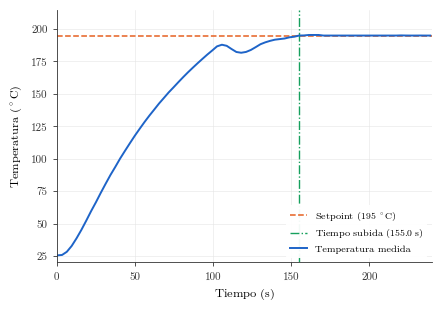

The script that saved this image:
import matplotlib.pyplot as plt

tiempos = [
    0.38, 3.51, 6.56, 9.65, 12.78, 15.87, 18.97, 22.07, 25.15, 28.23,
    31.36, 34.45, 37.54, 40.62, 43.76, 46.91, 49.99, 53.15, 56.27, 59.39,
    62.46, 65.52, 68.56, 71.64, 74.73, 77.83, 80.92, 84.02, 87.13, 90.22,
    93.3, 96.41, 99.49, 102.57, 105.69, 108.76, 111.84, 114.94, 118.0, 121.12,
    124.2, 127.23, 130.34, 133.42, 136.49, 139.58, 142.67, 145.78, 148.87, 151.97,
    155.04, 158.13, 161.29, 164.41, 167.5, 170.6, 173.73, 176.79, 179.9, 182.97,
    186.07, 189.16, 192.26, 195.38, 198.52, 201.62, 204.74, 207.83, 210.91, 214.04,
    217.14, 220.22, 223.31, 226.43, 229.55, 232.65, 235.76, 238.87
]

temperaturas = [
    25.43, 25.74, 28.18, 32.66, 38.6, 45.08, 52.17, 59.51, 66.35, 73.58,
    80.64, 87.43, 93.65, 100.09, 106.1, 112.0, 117.66, 123.11, 128.35, 133.32,
    137.94, 142.59, 146.79, 151.09, 154.99, 159.0, 162.89, 166.65, 170.23, 173.71,
    177.06, 180.38, 183.46, 186.67, 187.92, 187.08, 184.62, 182.33, 181.73, 182.36,
    183.89, 186.02, 188.31, 189.77, 190.91, 191.82, 192.27, 192.73, 193.64, 194.12,
    195.0, 195.09, 195.45, 195.45, 195.45, 195.0, 195.0, 195.0, 195.0, 195.0,
    195.0, 195.0, 195.0, 195.0, 195.0, 195.0, 195.0, 195.0, 195.0, 195.0,
    195.0, 195.11, 195.03, 195.0, 195.0, 195.03, 195.0, 195.0
]

plt.rcParams.update({
    "font.family": "serif",
    "font.serif": ["Latin Modern Roman", "DejaVu Serif"],
    "mathtext.fontset": "cm",
    "axes.edgecolor": "#333333",
    "axes.linewidth": 0.6,
})

# 1. Área física más compacta (ancho 4.5 pulgadas, alto 3.2 pulgadas)
fig, ax = plt.subplots(figsize=(4.5, 3.2), dpi=300)

ax.axhline(195.0, color='#e66122', linestyle='--', linewidth=1.1, label=r'Setpoint ($195\ ^\circ\mathrm{C}$)')
ax.axvline(155.04, color='#16a05d', linestyle='-.', linewidth=1.0, label=r'Tiempo subida ($155.0\ \mathrm{s}$)')
ax.plot(tiempos, temperaturas, color='#1e64c8', linestyle='-', linewidth=1.4, label='Temperatura medida')

ax.spines['top'].set_visible(False)
ax.spines['right'].set_visible(False)

ax.tick_params(axis='both', which='major', direction='out', length=3, width=0.6, labelsize=7.5, colors='#333333')
ax.grid(True, linestyle='-', linewidth=0.4, color='#e5e5e5')
ax.set_axisbelow(True)

ax.set_xlabel(r'Tiempo ($\mathrm{s}$)', fontsize=8.5, labelpad=4)
ax.set_ylabel(r'Temperatura ($^\circ\mathrm{C}$)', fontsize=8.5, labelpad=4)

ax.set_xlim(0, 240)
ax.set_ylim(20, 215)
ax.set_xticks([0, 50, 100, 150, 200])
ax.set_yticks([25, 50, 75, 100, 125, 150, 175, 200])

ax.legend(
    loc='lower right',
    frameon=True,
    facecolor='white',
    edgecolor='none',
    framealpha=0.95,
    fontsize=7,
    handlelength=1.8
)

plt.tight_layout()

# 2. Elimina los espacios en blanco sobrantes alrededor de la figura al guardar
plt.savefig('respuesta_termica_hotend.pdf', bbox_inches='tight', pad_inches=0.05)
plt.savefig('respuesta_termica_hotend.png', dpi=300, bbox_inches='tight', pad_inches=0.05)
plt.show()
